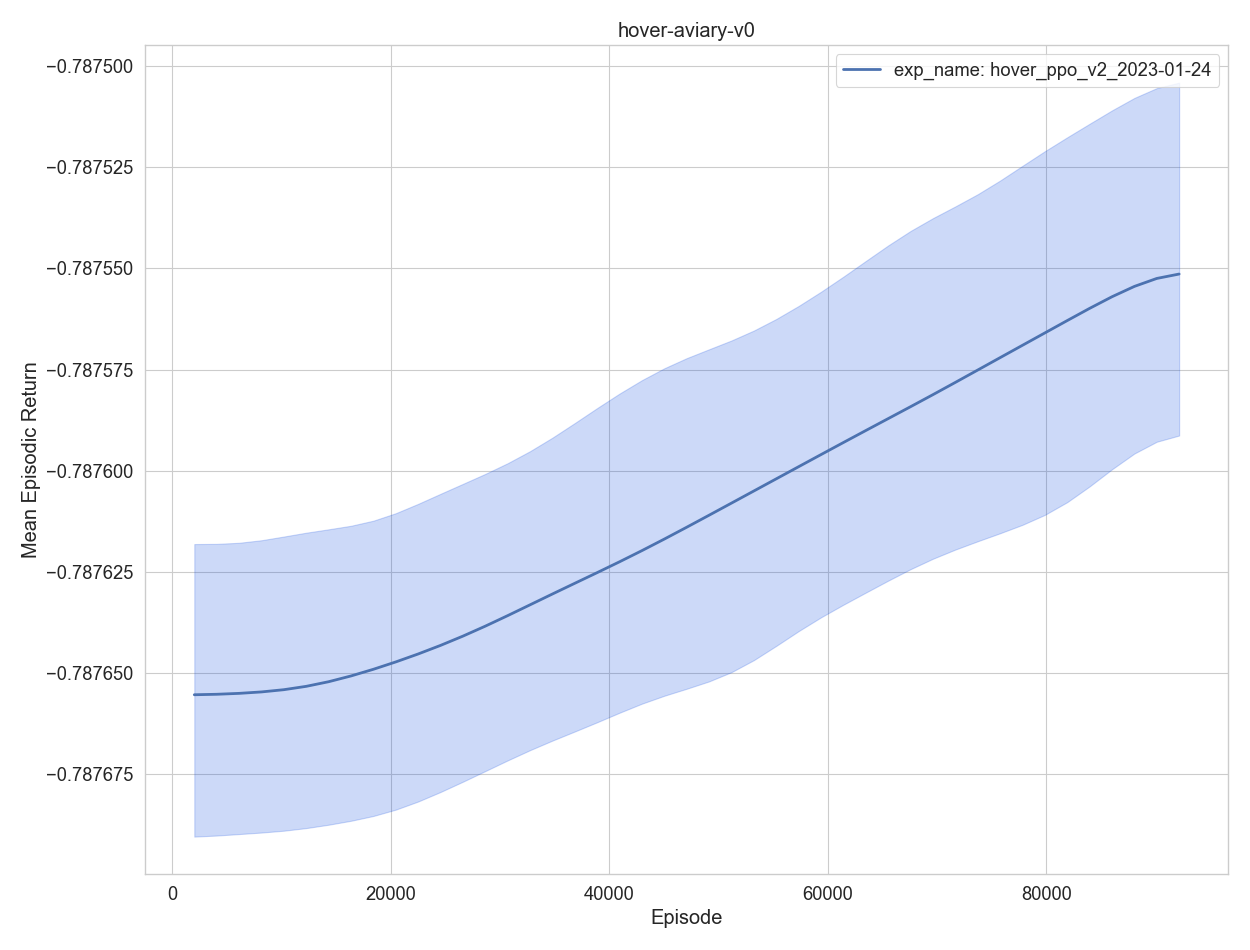

The data file committed next to this chart (first rows):
, experiment, timestep, mean episodic runtime, mean episodic length, eval episodes, mean episodic returns, min episodic returns, max episodic returns, std episodic returns, episodes, training time
0, exp_name: hover_ppo_v2_2023-01-24, 2048, 0.000485, 1.0, 2048, -0.7877, -0.7877, -0.7876, 1.1e-05, 1, 28.09
1, exp_name: hover_ppo_v2_2023-01-24, 4096, 0.000467, 1.0, 2048, -0.7877, -0.7877, -0.7876, 1.1e-05, 2, 55.85
2, exp_name: hover_ppo_v2_2023-01-24, 6144, 0.000475, 1.0, 2048, -0.7877, -0.7877, -0.7876, 1e-05, 3, 83.66
3, exp_name: hover_ppo_v2_2023-01-24, 8192, 0.000456, 1.0, 2048, -0.7877, -0.7877, -0.7876, 1.1e-05, 4, 111
4, exp_name: hover_ppo_v2_2023-01-24, 10240, 0.000457, 1.0, 2048, -0.7877, -0.7877, -0.7876, 1.1e-05, 5, 138.5
0, exp_name: hover_ppo_v2_2023-01-24, 12288, 0.000542, 1.0, 2048, -0.7877, -0.7877, -0.7876, 1.1e-05, 6, 167.6
1, exp_name: hover_ppo_v2_2023-01-24, 14336, 0.000467, 1.0, 2048, -0.7877, -0.7877, -0.7876, 1.1e-05, 7, 195.4
2, exp_name: hover_ppo_v2_2023-01-24, 16384, 0.000543, 1.0, 2048, -0.7877, -0.7877, -0.7876, 1.1e-05, 8, 224.2
3, exp_name: hover_ppo_v2_2023-01-24, 18432, 0.000554, 1.0, 2048, -0.7876, -0.7877, -0.7876, 1.1e-05, 9, 253.6
4, exp_name: hover_ppo_v2_2023-01-24, 20480, 0.000584, 1.0, 2048, -0.7876, -0.7877, -0.7876, 1.1e-05, 10, 283.5
0, exp_name: hover_ppo_v2_2023-01-24, 22528, 0.000531, 1.0, 2048, -0.7876, -0.7877, -0.7876, 1.1e-05, 11, 312.4
1, exp_name: hover_ppo_v2_2023-01-24, 24576, 0.000543, 1.0, 2048, -0.7876, -0.7877, -0.7876, 1.1e-05, 12, 341.4
2, exp_name: hover_ppo_v2_2023-01-24, 26624, 0.000541, 1.0, 2048, -0.7876, -0.7877, -0.7876, 1.1e-05, 13, 370.6
3, exp_name: hover_ppo_v2_2023-01-24, 28672, 0.00052, 1.0, 2048, -0.7876, -0.7877, -0.7876, 1.1e-05, 14, 399.2
4, exp_name: hover_ppo_v2_2023-01-24, 30720, 0.000513, 1.0, 2048, -0.7876, -0.7877, -0.7876, 1.1e-05, 15, 427.8
0, exp_name: hover_ppo_v2_2023-01-24, 32768, 0.000472, 1.0, 2048, -0.7876, -0.7877, -0.7876, 1.1e-05, 16, 455.6
1, exp_name: hover_ppo_v2_2023-01-24, 34816, 0.000558, 1.0, 2048, -0.7876, -0.7877, -0.7876, 1.1e-05, 17, 485.2
2, exp_name: hover_ppo_v2_2023-01-24, 36864, 0.000557, 1.0, 2048, -0.7876, -0.7877, -0.7876, 1.1e-05, 18, 514.7
3, exp_name: hover_ppo_v2_2023-01-24, 38912, 0.000564, 1.0, 2048, -0.7876, -0.7877, -0.7876, 1.1e-05, 19, 544.4
4, exp_name: hover_ppo_v2_2023-01-24, 40960, 0.000564, 1.0, 2048, -0.7876, -0.7877, -0.7876, 1.1e-05, 20, 574.2
0, exp_name: hover_ppo_v2_2023-01-24, 43008, 0.000474, 1.0, 2048, -0.7876, -0.7877, -0.7876, 1.1e-05, 21, 602.1
1, exp_name: hover_ppo_v2_2023-01-24, 45056, 0.000545, 1.0, 2048, -0.7876, -0.7877, -0.7876, 1.1e-05, 22, 631.6
2, exp_name: hover_ppo_v2_2023-01-24, 47104, 0.000493, 1.0, 2048, -0.7876, -0.7877, -0.7876, 1.1e-05, 23, 659.8
3, exp_name: hover_ppo_v2_2023-01-24, 49152, 0.00055, 1.0, 2048, -0.7876, -0.7877, -0.7876, 1.2e-05, 24, 689.2
4, exp_name: hover_ppo_v2_2023-01-24, 51200, 0.000562, 1.0, 2048, -0.7876, -0.7877, -0.7876, 1.2e-05, 25, 718.8
0, exp_name: hover_ppo_v2_2023-01-24, 53248, 0.000559, 1.0, 2048, -0.7876, -0.7877, -0.7876, 1.2e-05, 26, 748.4
1, exp_name: hover_ppo_v2_2023-01-24, 55296, 0.000561, 1.0, 2048, -0.7876, -0.7876, -0.7876, 1.2e-05, 27, 778.1
2, exp_name: hover_ppo_v2_2023-01-24, 57344, 0.000584, 1.0, 2048, -0.7876, -0.7876, -0.7876, 1.2e-05, 28, 808.3
3, exp_name: hover_ppo_v2_2023-01-24, 59392, 0.00057, 1.0, 2048, -0.7876, -0.7876, -0.7876, 1.1e-05, 29, 838.1
4, exp_name: hover_ppo_v2_2023-01-24, 61440, 0.000523, 1.0, 2048, -0.7876, -0.7876, -0.7876, 1.2e-05, 30, 866.9
0, exp_name: hover_ppo_v2_2023-01-24, 63488, 0.000566, 1.0, 2048, -0.7876, -0.7876, -0.7875, 1.2e-05, 31, 896.7
1, exp_name: hover_ppo_v2_2023-01-24, 65536, 0.000561, 1.0, 2048, -0.7876, -0.7876, -0.7875, 1.2e-05, 32, 926.3
2, exp_name: hover_ppo_v2_2023-01-24, 67584, 0.000531, 1.0, 2048, -0.7876, -0.7876, -0.7875, 1.2e-05, 33, 955.2
3, exp_name: hover_ppo_v2_2023-01-24, 69632, 0.000515, 1.0, 2048, -0.7876, -0.7876, -0.7875, 1.2e-05, 34, 983.9
4, exp_name: hover_ppo_v2_2023-01-24, 71680, 0.000566, 1.0, 2048, -0.7876, -0.7876, -0.7875, 1.1e-05, 35, 1014
0, exp_name: hover_ppo_v2_2023-01-24, 73728, 0.000613, 1.0, 2048, -0.7876, -0.7876, -0.7875, 1.2e-05, 36, 1044
1, exp_name: hover_ppo_v2_2023-01-24, 75776, 0.000546, 1.0, 2048, -0.7876, -0.7876, -0.7875, 1.2e-05, 37, 1073
2, exp_name: hover_ppo_v2_2023-01-24, 77824, 0.000529, 1.0, 2048, -0.7876, -0.7876, -0.7875, 1.2e-05, 38, 1102
3, exp_name: hover_ppo_v2_2023-01-24, 79872, 0.000532, 1.0, 2048, -0.7876, -0.7876, -0.7875, 1.3e-05, 39, 1131
4, exp_name: hover_ppo_v2_2023-01-24, 81920, 0.000528, 1.0, 2048, -0.7876, -0.7876, -0.7875, 1.2e-05, 40, 1160
0, exp_name: hover_ppo_v2_2023-01-24, 83968, 0.000505, 1.0, 2048, -0.7876, -0.7876, -0.7875, 1.2e-05, 41, 1188
1, exp_name: hover_ppo_v2_2023-01-24, 86016, 0.000501, 1.0, 2048, -0.7876, -0.7876, -0.7875, 1.3e-05, 42, 1217
2, exp_name: hover_ppo_v2_2023-01-24, 88064, 0.000538, 1.0, 2048, -0.7876, -0.7876, -0.7875, 1.2e-05, 43, 1246
3, exp_name: hover_ppo_v2_2023-01-24, 90112, 0.000573, 1.0, 2048, -0.7876, -0.7876, -0.7875, 1.3e-05, 44, 1275
4, exp_name: hover_ppo_v2_2023-01-24, 92160, 0.00055, 1.0, 2048, -0.7875, -0.7876, -0.7875, 1.3e-05, 45, 1305
